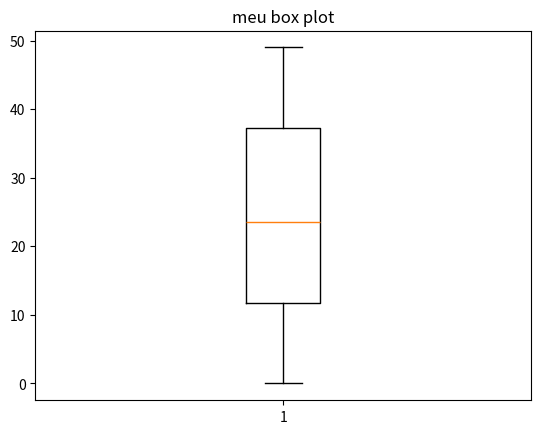

Python code for this plot:
# -*- coding: utf-8 -*-
"""Boxplot.ipynb

Automatically generated by Colaboratory.

Original file is located at
    https://colab.research.google.com/<link-removed>
"""

#box plot ou diagrama de caixa
import matplotlib.pyplot as plt
import random #gera valores aleatorios

vetor = []

for i in range (100):
  numero_aleatorio = random.randint(0,50)
  vetor.append(numero_aleatorio)

plt.boxplot(vetor)
plt.title("meu box plot")
plt.show()